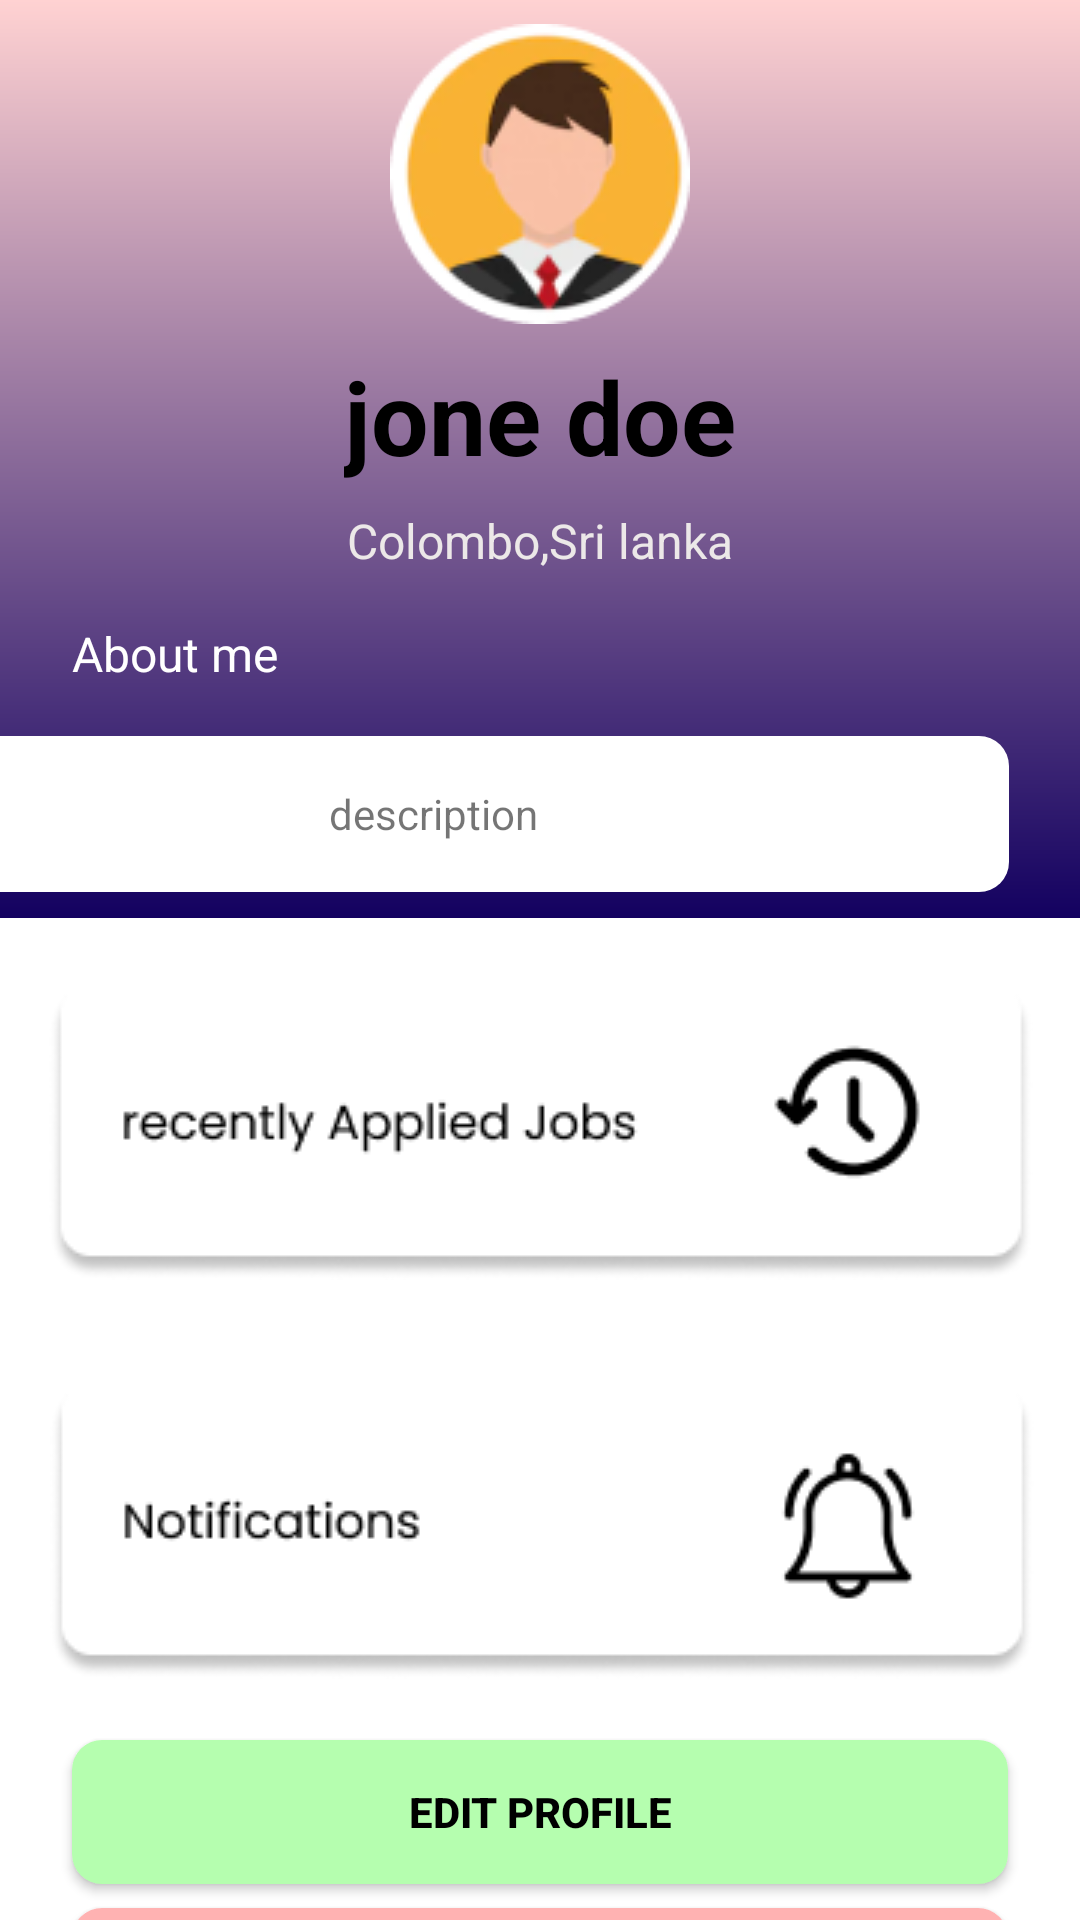

The Android layout XML behind this screen, and the referenced resources:
<!-- AndroidManifest.xml: application theme Theme.Job_portal -->
<!-- res/layout/activity_seeker_profile.xml -->
<?xml version="1.0" encoding="utf-8"?>
<androidx.constraintlayout.widget.ConstraintLayout xmlns:android="http://schemas.android.com/apk/res/android"
    xmlns:app="http://schemas.android.com/apk/res-auto"
    xmlns:tools="http://schemas.android.com/tools"
    android:layout_width="match_parent"
    android:layout_height="match_parent"
    android:background="#F9F9F9"
    android:backgroundTint="#56FFFFFF"
    android:backgroundTintMode="add"
    android:elevation="8dp"
    android:textAlignment="center"
    tools:context=".Seeker_profile">

    <androidx.constraintlayout.widget.ConstraintLayout
        android:id="@+id/constraintLayout"
        android:layout_width="442dp"
        android:layout_height="306dp"
        android:background="@drawable/profile_top"
        app:layout_constraintEnd_toEndOf="parent"
        app:layout_constraintStart_toStartOf="parent"
        app:layout_constraintTop_toTopOf="parent">

    </androidx.constraintlayout.widget.ConstraintLayout>

    <ImageView
        android:id="@+id/imageView9"
        android:layout_width="100dp"
        android:layout_height="100dp"
        android:layout_marginTop="8dp"
        app:layout_constraintEnd_toEndOf="parent"
        app:layout_constraintStart_toStartOf="parent"
        app:layout_constraintTop_toTopOf="parent"
        app:srcCompat="@drawable/user" />

    <TextView
        android:id="@+id/textView6"
        android:layout_width="wrap_content"
        android:layout_height="wrap_content"
        android:layout_marginTop="8dp"
        android:text="@string/Job_seeker_name"
        android:textColor="#000000"
        android:textSize="34sp"
        android:textStyle="bold"
        app:layout_constraintEnd_toEndOf="parent"
        app:layout_constraintStart_toStartOf="parent"
        app:layout_constraintTop_toBottomOf="@+id/imageView9" />

    <TextView
        android:id="@+id/textView8"
        android:layout_width="wrap_content"
        android:layout_height="wrap_content"
        android:layout_marginTop="8dp"
        android:text="@string/job_seeker_location"
        android:textColor="#ECE8E8"
        android:textSize="16sp"
        app:layout_constraintEnd_toEndOf="parent"
        app:layout_constraintStart_toStartOf="parent"
        app:layout_constraintTop_toBottomOf="@+id/textView6" />

    <TextView
        android:id="@+id/textView11"
        android:layout_width="match_parent"
        android:layout_height="wrap_content"
        android:layout_marginStart="24dp"
        android:layout_marginTop="16dp"
        android:layout_marginEnd="24dp"
        android:text="@string/Job_seeker_about"
        android:textColor="#FFFFFF"
        android:textSize="16sp"
        app:layout_constraintEnd_toEndOf="parent"
        app:layout_constraintHorizontal_bias="0.0"
        app:layout_constraintStart_toStartOf="parent"
        app:layout_constraintTop_toBottomOf="@+id/textView8" />

    <TextView
        android:id="@+id/textView12"
        android:layout_width="384dp"
        android:layout_height="52dp"
        android:layout_marginStart="24dp"
        android:layout_marginTop="8dp"
        android:layout_marginEnd="24dp"
        android:background="@drawable/background_box"
        android:gravity="center_horizontal|center_vertical"
        android:text="@string/Job_seeker_desc"
        app:layout_constraintBottom_toBottomOf="@+id/constraintLayout"
        app:layout_constraintEnd_toEndOf="parent"
        app:layout_constraintHorizontal_bias="1.0"
        app:layout_constraintStart_toStartOf="parent"
        app:layout_constraintTop_toBottomOf="@+id/textView11" />

    <ImageButton
        android:id="@+id/rcntbtn"
        android:layout_width="359dp"
        android:layout_height="126dp"
        android:layout_marginTop="8dp"
        android:background="@drawable/background_box"
        app:layout_constraintEnd_toEndOf="parent"
        app:layout_constraintStart_toStartOf="parent"
        app:layout_constraintTop_toBottomOf="@+id/constraintLayout"
        app:srcCompat="@drawable/dashboardbtn" />

    <ImageButton
        android:id="@+id/imageButton4"
        android:layout_width="367dp"
        android:layout_height="124dp"
        android:layout_marginTop="8dp"
        android:background="@drawable/background_box"
        app:layout_constraintEnd_toEndOf="parent"
        app:layout_constraintStart_toStartOf="parent"
        app:layout_constraintTop_toBottomOf="@+id/rcntbtn"
        app:srcCompat="@drawable/notifybtn" />

    <Button
        android:id="@+id/button4"
        android:layout_width="match_parent"
        android:layout_height="wrap_content"
        android:layout_marginStart="24dp"
        android:layout_marginTop="8dp"
        android:layout_marginEnd="24dp"
        android:background="@drawable/background_box"
        android:backgroundTint="#B5FEAF"
        android:shadowColor="#211F1F"
        android:text="@string/job_seeker_edit"
        android:textColor="#000000"
        android:textSize="14sp"
        android:textStyle="bold"
        app:layout_constraintEnd_toEndOf="parent"
        app:layout_constraintStart_toStartOf="parent"
        app:layout_constraintTop_toBottomOf="@+id/imageButton4" />

    <Button
        android:id="@+id/button5"
        android:layout_width="match_parent"
        android:layout_height="wrap_content"
        android:layout_marginStart="24dp"
        android:layout_marginTop="8dp"
        android:layout_marginEnd="24dp"
        android:background="@drawable/background_box"
        android:backgroundTint="#FFB2B2"
        android:shadowColor="#211E1E"
        android:text="@string/job_seeker_delete"
        android:textColor="#000000"
        android:textSize="14sp"
        android:textStyle="bold"
        app:layout_constraintEnd_toEndOf="parent"
        app:layout_constraintStart_toStartOf="parent"
        app:layout_constraintTop_toBottomOf="@+id/button4" />

    <LinearLayout
        android:layout_width="432dp"
        android:layout_height="48dp"
        android:orientation="horizontal"
        app:layout_constraintBottom_toBottomOf="parent"
        app:layout_constraintEnd_toEndOf="parent"
        app:layout_constraintHorizontal_bias="1.0"
        app:layout_constraintStart_toStartOf="parent"
        app:layout_constraintTop_toBottomOf="@+id/button5"
        app:layout_constraintVertical_bias="1.0">

        <ImageButton
            android:id="@+id/imageView10"
            android:layout_width="wrap_content"
            android:layout_height="wrap_content"
            android:layout_weight="1"
            app:srcCompat="@drawable/home" />

        <ImageButton
            android:id="@+id/catogry"
            android:layout_width="wrap_content"
            android:layout_height="48dp"
            android:layout_weight="1"
            app:srcCompat="@drawable/category" />

        <ImageButton
            android:id="@+id/imageView12"
            android:layout_width="wrap_content"
            android:layout_height="48dp"
            android:layout_weight="1"
            app:srcCompat="@drawable/inquiry" />

        <ImageButton
            android:id="@+id/imageView13"
            android:layout_width="wrap_content"
            android:layout_height="48dp"
            android:layout_weight="1"
            app:srcCompat="@drawable/profilenav" />
    </LinearLayout>

</androidx.constraintlayout.widget.ConstraintLayout>
<!-- resources referenced by this layout -->
<resources>
  <!-- drawable background_box (drawable) -->
  <?xml version="1.0" encoding="utf-8"?>
  <selector xmlns:android="http://schemas.android.com/apk/res/android">
      <item>
          <shape android:shape="rectangle">
              <corners android:radius="10dp"></corners>
              <solid android:color="#FFFFFF"></solid>
          </shape>
      </item>
  
  </selector>
  <!-- drawable dashboardbtn: png bitmap (drawable-v24, 5931 bytes) -->
  <!-- drawable home: png bitmap (drawable, 495 bytes) -->
  <!-- drawable notifybtn: png bitmap (drawable-v24, 5553 bytes) -->
  <!-- drawable profile_top (drawable) -->
  <shape xmlns:android="http://schemas.android.com/apk/res/android"
      android:shape="rectangle">
      <gradient
          android:startColor="#130160"
          android:endColor="#FFD2D2"
          android:type="linear"
          android:angle="90"
          android:gradientRadius="270dp"/>
  </shape>
  <!-- drawable user: png bitmap (drawable, 11232 bytes) -->
  <string name="Job_seeker_about">About me</string>
  <string name="Job_seeker_desc">description</string>
  <string name="Job_seeker_name">jone doe</string>
  <string name="job_seeker_delete">Sign Out</string>
  <string name="job_seeker_edit">Edit Profile</string>
  <string name="job_seeker_location">Colombo,Sri lanka</string>
  <style name="Theme.Job_portal" parent="Theme.AppCompat.Light.NoActionBar">
          
          <item name="colorPrimary">@color/purple_500</item>
          <item name="colorPrimaryVariant">@color/purple_700</item>
          <item name="colorOnPrimary">@color/white</item>
          
          <item name="colorSecondary">@color/teal_200</item>
          <item name="colorSecondaryVariant">@color/teal_700</item>
          <item name="colorOnSecondary">@color/black</item>
          
          <item name="android:statusBarColor">?attr/colorPrimaryVariant</item>
          
      </style>
  <color name="purple_500">#FF6200EE</color>
  <color name="purple_700">#FF3700B3</color>
  <color name="white">#FFFFFFFF</color>
  <color name="teal_200">#FF03DAC5</color>
  <color name="teal_700">#FF018786</color>
  <color name="black">#FF000000</color>
</resources>
